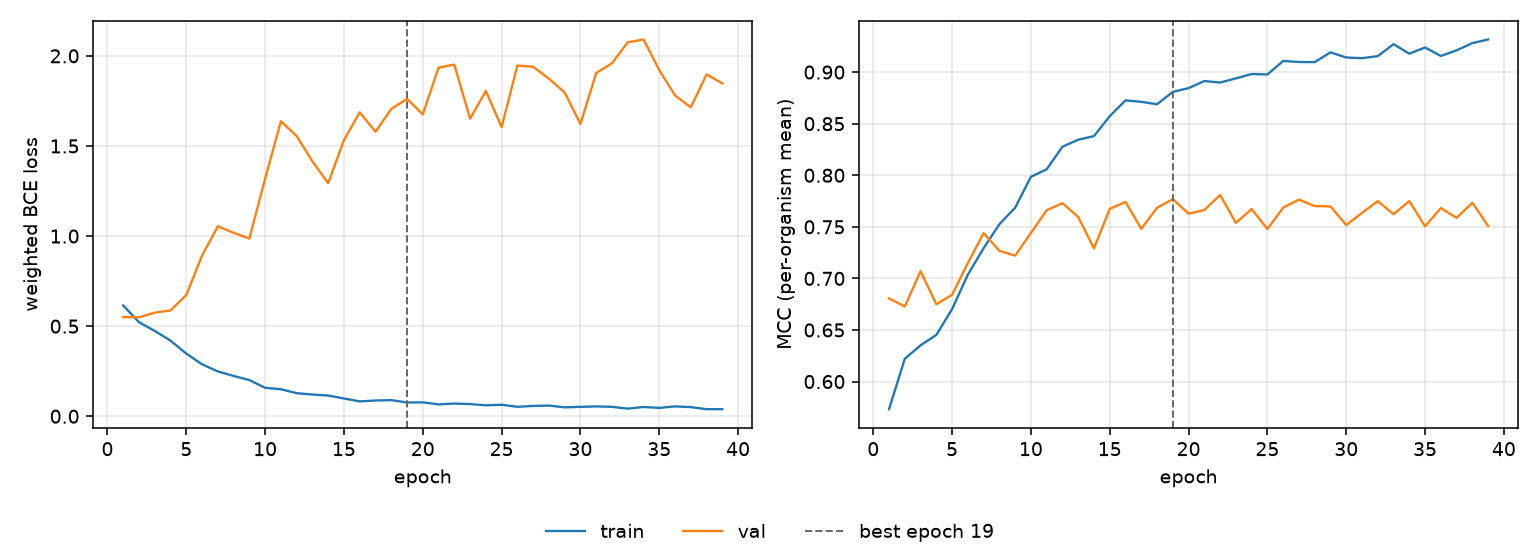

Source data for this figure (header and first rows):
epoch, tr_loss, vl_loss, tr_mcc, vl_mcc, is_best
1, 0.6148, 0.5503, 0.5732, 0.6807, False
2, 0.5219, 0.5492, 0.622, 0.6727, False
3, 0.4735, 0.5749, 0.6351, 0.707, False
4, 0.4195, 0.5873, 0.6452, 0.6749, False
5, 0.3477, 0.673, 0.6702, 0.6842, False
6, 0.2883, 0.8918, 0.7036, 0.715, False
7, 0.2487, 1.054, 0.7293, 0.7438, False
8, 0.2237, 1.018, 0.7525, 0.7268, False
9, 0.2009, 0.9859, 0.7685, 0.7221, False
10, 0.1579, 1.319, 0.7985, 0.7441, False
11, 0.15, 1.637, 0.8058, 0.7661, False
12, 0.1281, 1.555, 0.8277, 0.7729, False
13, 0.1204, 1.414, 0.8345, 0.7595, False
14, 0.115, 1.293, 0.8379, 0.729, False
15, 0.09859, 1.533, 0.8573, 0.7674, False
16, 0.08246, 1.687, 0.8726, 0.7741, False
17, 0.08736, 1.579, 0.8712, 0.7481, False
18, 0.08937, 1.705, 0.8688, 0.7685, False
19, 0.07637, 1.762, 0.8808, 0.7768, True
20, 0.07707, 1.675, 0.8845, 0.7627, False
21, 0.06573, 1.935, 0.8913, 0.7663, False
22, 0.07036, 1.952, 0.8899, 0.7808, False
23, 0.06747, 1.652, 0.8939, 0.7538, False
24, 0.06079, 1.805, 0.8981, 0.7673, False
25, 0.0637, 1.604, 0.8977, 0.7479, False
26, 0.05235, 1.946, 0.9108, 0.7686, False
27, 0.05727, 1.939, 0.9098, 0.7764, False
28, 0.05935, 1.874, 0.9097, 0.7701, False
29, 0.04946, 1.797, 0.9191, 0.7698, False
30, 0.05212, 1.622, 0.9141, 0.7517, False
31, 0.05451, 1.905, 0.9135, 0.7635, False
32, 0.05223, 1.959, 0.9155, 0.7749, False
33, 0.04231, 2.075, 0.9271, 0.7622, False
34, 0.05128, 2.091, 0.9179, 0.775, False
35, 0.04626, 1.921, 0.9239, 0.7505, False
36, 0.05468, 1.78, 0.9156, 0.7682, False
37, 0.0505, 1.715, 0.9211, 0.7587, False
38, 0.03925, 1.897, 0.9281, 0.7733, False
39, 0.03905, 1.847, 0.9316, 0.7508, False
